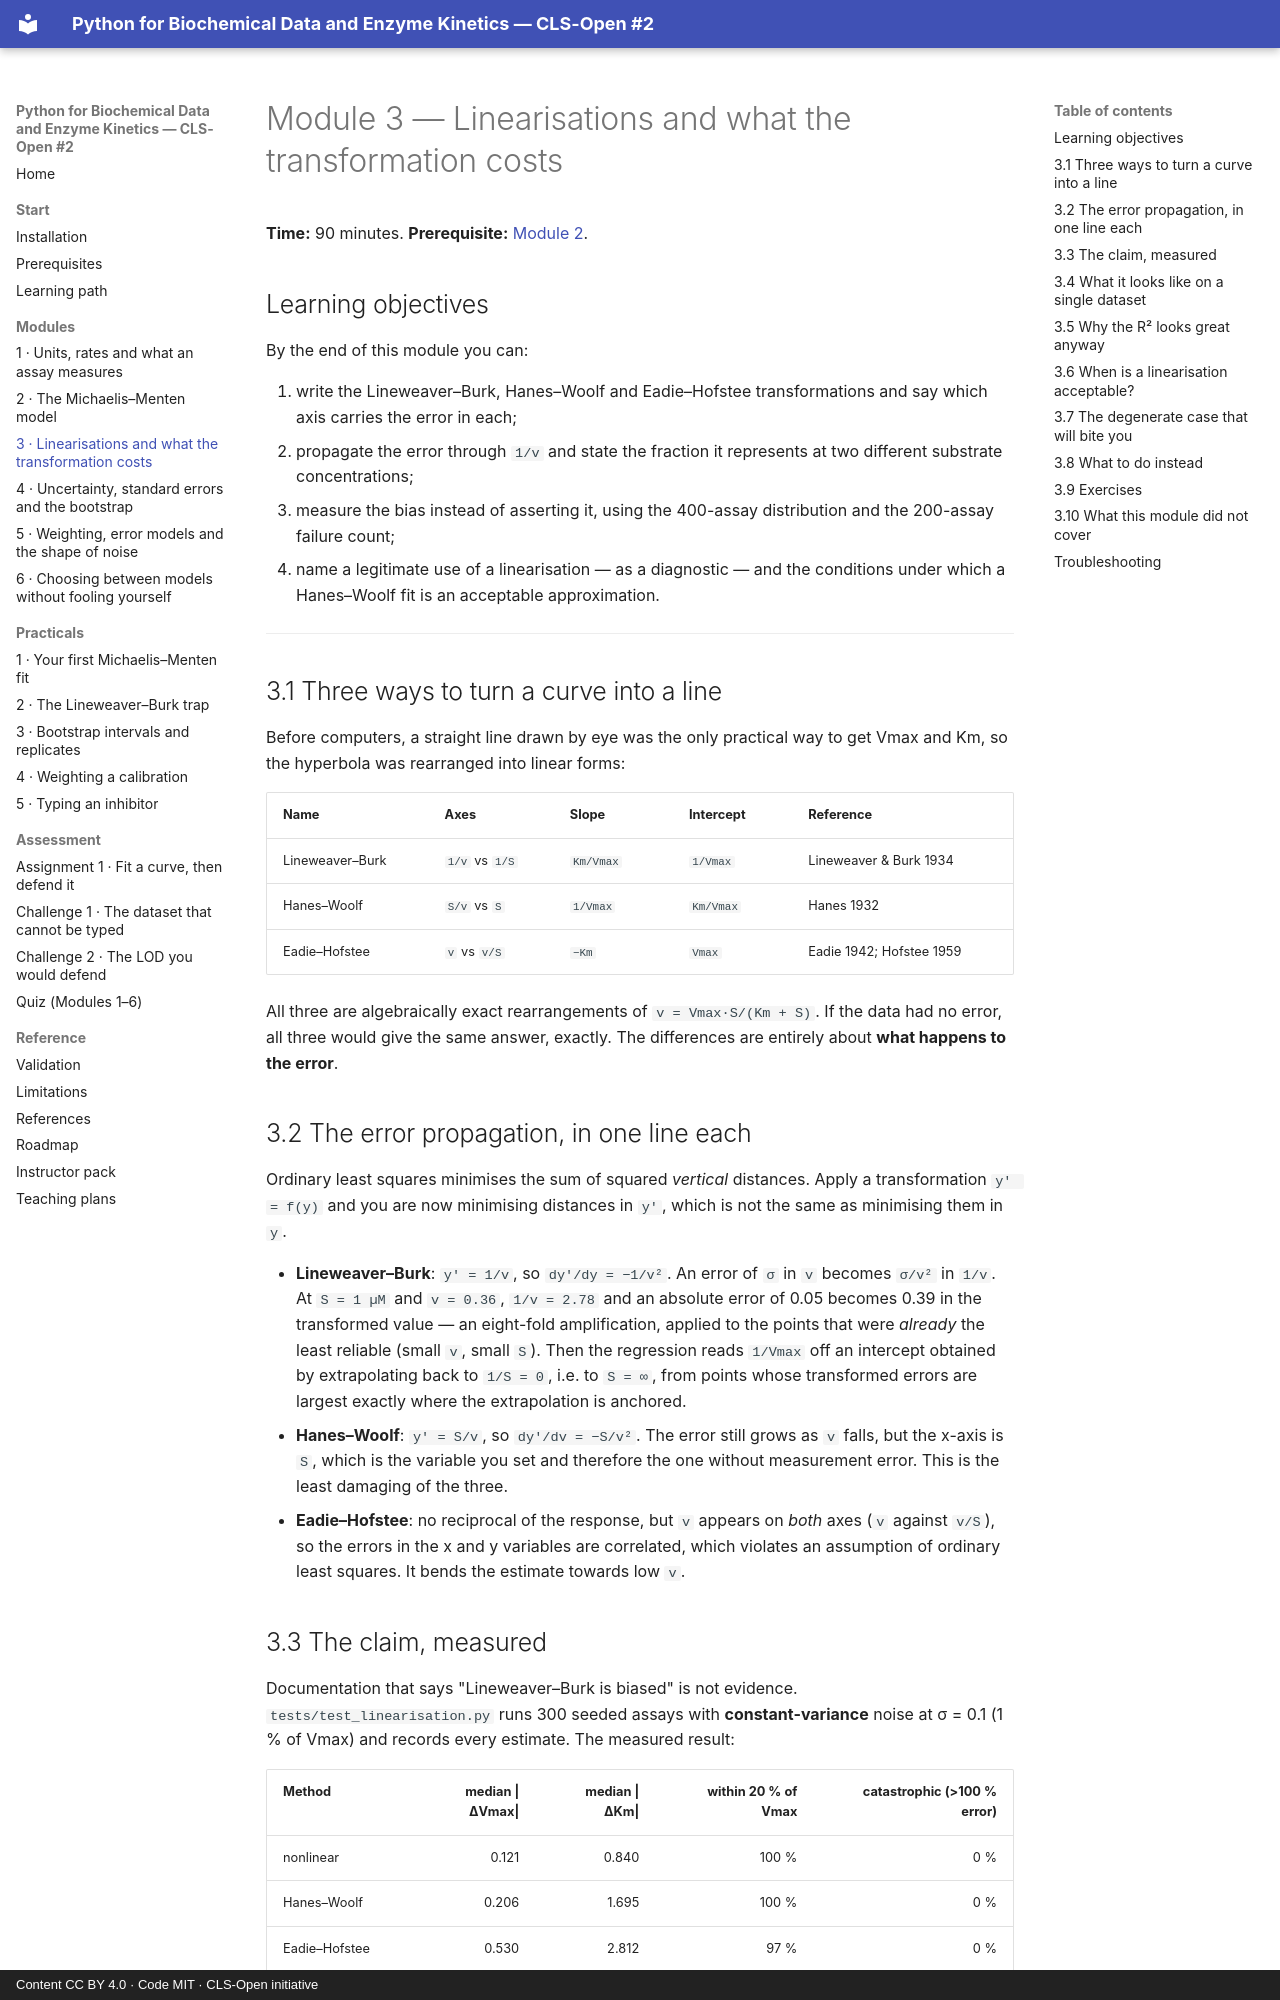

repository: CLS-Open/python-for-biochemists · page: modules/03-linearisations-and-what-the-transformation-costs/index.html · generator: mkdocs · copyright: Content CC BY 4.0 · Code MIT · CLS-Open initiative

# Module 3 — Linearisations and what the transformation costs

**Time:** 90 minutes. **Prerequisite:** [Module 2](02-the-michaelis-menten-model-and-the-two-numbers-people-misquote.md).

## Learning objectives

By the end of this module you can:

1. write the Lineweaver–Burk, Hanes–Woolf and Eadie–Hofstee transformations and say which axis
   carries the error in each;
2. propagate the error through `1/v` and state the fraction it represents at two different
   substrate concentrations;
3. measure the bias instead of asserting it, using the 400-assay distribution and the 200-assay
   failure count;
4. name a legitimate use of a linearisation — as a diagnostic — and the conditions under which
   a Hanes–Woolf fit is an acceptable approximation.

---

## 3.1 Three ways to turn a curve into a line

Before computers, a straight line drawn by eye was the only practical way to get Vmax and
Km, so the hyperbola was rearranged into linear forms:

| Name | Axes | Slope | Intercept | Reference |
|---|---|---|---|---|
| Lineweaver–Burk | `1/v` vs `1/S` | `Km/Vmax` | `1/Vmax` | Lineweaver & Burk 1934 |
| Hanes–Woolf | `S/v` vs `S` | `1/Vmax` | `Km/Vmax` | Hanes 1932 |
| Eadie–Hofstee | `v` vs `v/S` | `−Km` | `Vmax` | Eadie 1942; Hofstee 1959 |

All three are algebraically exact rearrangements of `v = Vmax·S/(Km + S)`. If the data had
no error, all three would give the same answer, exactly. The differences are entirely
about **what happens to the error**.

## 3.2 The error propagation, in one line each

Ordinary least squares minimises the sum of squared *vertical* distances. Apply a
transformation `y' = f(y)` and you are now minimising distances in `y'`, which is not the
same as minimising them in `y`.

* **Lineweaver–Burk**: `y' = 1/v`, so `dy'/dy = −1/v²`. An error of `σ` in `v` becomes
  `σ/v²` in `1/v`. At `S = 1 µM` and `v = 0.36`, `1/v = 2.78` and an absolute error of 0.05
  becomes 0.39 in the transformed value — an eight-fold amplification, applied to the points
  that were *already* the least reliable (small `v`, small `S`).
  Then the regression reads `1/Vmax` off an intercept obtained by extrapolating back to
  `1/S = 0`, i.e. to `S = ∞`, from points whose transformed errors are largest exactly where
  the extrapolation is anchored.
* **Hanes–Woolf**: `y' = S/v`, so `dy'/dv = −S/v²`. The error still grows as `v` falls, but
  the x-axis is `S`, which is the variable you set and therefore the one without
  measurement error. This is the least damaging of the three.
* **Eadie–Hofstee**: no reciprocal of the response, but `v` appears on *both* axes
  (`v` against `v/S`), so the errors in the x and y variables are correlated, which violates
  an assumption of ordinary least squares. It bends the estimate towards low `v`.
